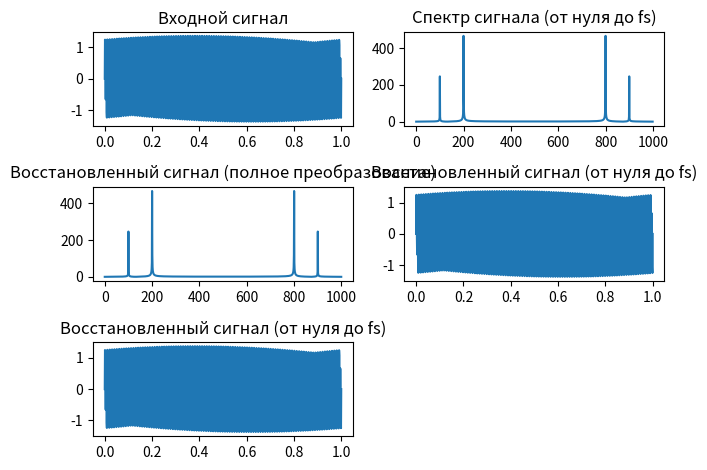

Write Python code to recreate this figure.
import numpy as np

def DFT_slow(x):
    """Compute the discrete Fourier Transform of the 1D array x"""
    x = np.asarray(x, dtype=float)
    N = x.shape[0]
    n = np.arange(N)
    k = n.reshape((N, 1))
    M = np.exp(-2j * np.pi * k * n / N)
    return np.dot(M, x)

def IDFT_slow(X):
    """Compute the Inverse Discrete Fourier Transform of the 1D array X"""
    X = np.asarray(X, dtype=complex)
    N = X.shape[0]
    n = np.arange(N)
    k = n.reshape((N, 1))
    M = np.exp(2j * np.pi * k * n / N)
    return np.dot(M, X) / N
 
# Задаем входной сигнал (в данном примере синусоида с частотой 10 Гц)
fs = 1000  # Частота дискретизации
t = np.linspace(0, 1, fs)  # Временной промежуток 1 секунда
signal = np.sin(2 * np.pi * 200 * t) + 1/2*np.sin(2 * np.pi * 100 * t)  # 10 Гц синусоида
N = len(signal)
# Преобразование Фурье
fft_signal = np.fft.fft(signal)
fft_signal2 = DFT_slow(signal)

print(len(fft_signal))
freqs = np.linspace(0, fs-1/fs, N)
print(len(freqs))
# Обратное преобразование Фурье
reconstructed_signal = np.fft.ifft(fft_signal)
reconstructed_signal2 = IDFT_slow(fft_signal)
#print(np.abs(fft_signal))
# Оставляем значения от нуля до частоты дискретизации
# fft_signal[int(fs/2):] = 0

# Обратное преобразование Фурье для нового сигнала
reconstructed_signal_filtered = np.fft.ifft(fft_signal)

# Визуализация результатов
import matplotlib.pyplot as plt

# plt.figure(figsize=(12, 6))

plt.subplot(3, 2, 1)
plt.plot(t, signal)
plt.title('Входной сигнал')

plt.subplot(3, 2, 2)
plt.plot(np.abs(fft_signal))
plt.title('Спектр сигнала (от нуля до fs)')

plt.subplot(3, 2, 3)
plt.plot(np.abs(fft_signal2))
plt.title('Восстановленный сигнал (полное преобразование)')

plt.subplot(3, 2, 4)
plt.plot(t, np.real(reconstructed_signal))
plt.title('Восстановленный сигнал (от нуля до fs)')

plt.subplot(3, 2, 5)
plt.plot(t, np.real(reconstructed_signal2))
plt.title('Восстановленный сигнал (от нуля до fs)')

plt.tight_layout()
plt.show()
